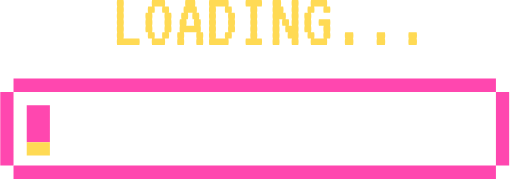
t = 0.00 s
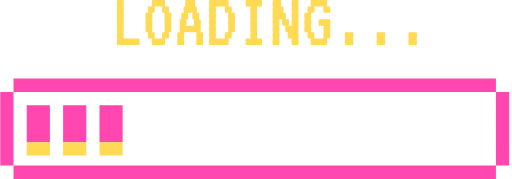
t = 1.13 s
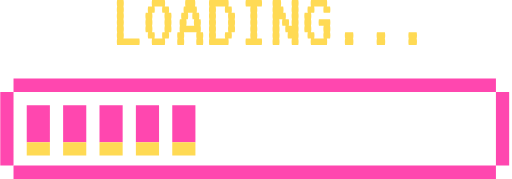
t = 2.25 s
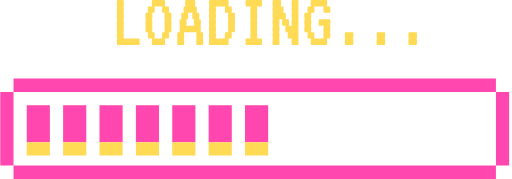
t = 3.38 s
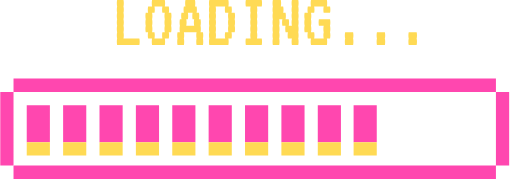
t = 4.51 s
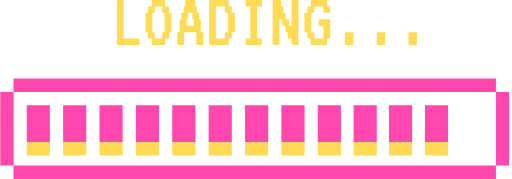
t = 5.58 s

The animated SVG that drew these frames (rendered in a browser with its animation timeline set to each time). Animation: 24 SMIL elements (animate=24); one cycle of 6.77 s, repeats indefinitely.

<svg fill="none" height="100%" width="100%" viewBox="0 0 100 35" xmlns:xlink="http://www.w3.org/1999/xlink" xmlns="http://www.w3.org/2000/svg"><g transform="matrix(1,0,0,1,2.338,15.102)" id="i0"><g id="i1" transform="matrix(1,0,0,1,47.413,1.56)"><path fill="#ff47af" d="M-47.163,-1.31C-47.163,-1.31,47.163,-1.31,47.163,-1.31C47.163,-1.31,47.163,1.31,47.163,1.31C47.163,1.31,-47.163,1.31,-47.163,1.31C-47.163,1.31,-47.163,-1.31,-47.163,-1.31Z" /></g></g><g transform="matrix(1,0,0,1,2.337,32.13)" id="i2"><g id="i1" transform="matrix(1,0,0,1,47.413,1.56)"><path fill="#ff47af" d="M-47.163,1.31C-47.163,1.31,47.163,1.31,47.163,1.31C47.163,1.31,47.163,-1.31,47.163,-1.31C47.163,-1.31,-47.163,-1.31,-47.163,-1.31C-47.163,-1.31,-47.163,1.31,-47.163,1.31Z" /></g></g><g transform="matrix(1,0,0,1,-0.25,17.722)" id="i3"><g id="i1" transform="matrix(1,0,0,1,1.543,7.454)"><path fill="#ff47af" d="M-1.294,7.204C-1.294,7.204,1.294,7.204,1.294,7.204C1.294,7.204,1.294,-7.204,1.294,-7.204C1.294,-7.204,-1.294,-7.204,-1.294,-7.204C-1.294,-7.204,-1.294,7.204,-1.294,7.204Z" /></g></g><g transform="matrix(1,0,0,1,96.663,17.722)" id="i4"><g id="i1" transform="matrix(1,0,0,1,1.544,7.454)"><path fill="#ff47af" d="M-1.294,7.204C-1.294,7.204,1.294,7.204,1.294,7.204C1.294,7.204,1.294,-7.204,1.294,-7.204C1.294,-7.204,-1.294,-7.204,-1.294,-7.204C-1.294,-7.204,-1.294,7.204,-1.294,7.204Z" /></g></g><g transform="matrix(1,0,0,1,22.536,-0.25)" id="i5"><g id="i1" transform="matrix(1,0,0,1,2.485,4.651)"><path fill="#ffda54" d="M2.173,3.144C2.214,3.312,2.235,3.521,2.235,3.773C2.235,4.014,2.214,4.223,2.173,4.401C2.173,4.401,-2.173,4.401,-2.173,4.401C-2.214,4.223,-2.235,4.014,-2.235,3.773C-2.235,3.521,-2.214,3.312,-2.173,3.144C-2.214,2.966,-2.235,2.756,-2.235,2.515C-2.235,2.264,-2.214,2.054,-2.173,1.887C-2.214,1.708,-2.235,1.499,-2.235,1.258C-2.235,1.006,-2.214,0.797,-2.173,0.629C-2.214,0.451,-2.235,0.241,-2.235,0C-2.235,-0.251,-2.214,-0.461,-2.173,-0.628C-2.214,-0.807,-2.235,-1.016,-2.235,-1.257C-2.235,-1.509,-2.214,-1.718,-2.173,-1.886C-2.214,-2.064,-2.235,-2.274,-2.235,-2.515C-2.235,-2.766,-2.214,-2.976,-2.173,-3.143C-2.214,-3.322,-2.235,-3.531,-2.235,-3.772C-2.235,-4.024,-2.214,-4.233,-2.173,-4.401C-2.173,-4.401,-0.931,-4.401,-0.931,-4.401C-0.89,-4.233,-0.869,-4.024,-0.869,-3.772C-0.869,-3.531,-0.89,-3.322,-0.931,-3.143C-0.89,-2.976,-0.869,-2.766,-0.869,-2.515C-0.869,-2.274,-0.89,-2.064,-0.931,-1.886C-0.89,-1.718,-0.869,-1.509,-0.869,-1.257C-0.869,-1.016,-0.89,-0.807,-0.931,-0.628C-0.89,-0.461,-0.869,-0.251,-0.869,0C-0.869,0.241,-0.89,0.451,-0.931,0.629C-0.89,0.797,-0.869,1.006,-0.869,1.258C-0.869,1.499,-0.89,1.708,-0.931,1.887C-0.89,2.054,-0.869,2.264,-0.869,2.515C-0.869,2.756,-0.89,2.966,-0.931,3.144C-0.931,3.144,2.173,3.144,2.173,3.144Z" /></g></g><g transform="matrix(1,0,0,1,28.128,-0.25)" id="i6"><g id="i1" transform="matrix(1,0,0,1,2.796,4.651)"><path fill="#ffda54" fill-rule="evenodd" d="M2.484,-0.629C2.525,-0.461,2.546,-0.252,2.546,0C2.546,0.241,2.525,0.45,2.484,0.629C2.525,0.796,2.546,1.006,2.546,1.257C2.546,1.498,2.525,1.708,2.484,1.886C2.484,1.886,2.018,1.886,2.018,1.886C2.059,2.054,2.079,2.263,2.079,2.515C2.079,2.756,2.059,2.965,2.018,3.143C2.018,3.143,1.242,3.143,1.242,3.143C1.283,3.311,1.303,3.521,1.303,3.772C1.303,4.013,1.283,4.223,1.242,4.401C1.242,4.401,-1.242,4.401,-1.242,4.401C-1.284,4.223,-1.303,4.013,-1.303,3.772C-1.303,3.521,-1.284,3.311,-1.242,3.143C-1.242,3.143,-2.018,3.143,-2.018,3.143C-2.06,2.965,-2.079,2.756,-2.079,2.515C-2.079,2.263,-2.06,2.054,-2.018,1.886C-2.018,1.886,-2.484,1.886,-2.484,1.886C-2.525,1.708,-2.546,1.498,-2.546,1.257C-2.546,1.006,-2.525,0.796,-2.484,0.629C-2.525,0.45,-2.546,0.241,-2.546,0C-2.546,-0.252,-2.525,-0.461,-2.484,-0.629C-2.525,-0.807,-2.546,-1.017,-2.546,-1.258C-2.546,-1.509,-2.525,-1.719,-2.484,-1.886C-2.484,-1.886,-2.018,-1.886,-2.018,-1.886C-2.06,-2.065,-2.079,-2.274,-2.079,-2.515C-2.079,-2.767,-2.06,-2.976,-2.018,-3.144C-2.018,-3.144,-1.242,-3.144,-1.242,-3.144C-1.284,-3.322,-1.303,-3.532,-1.303,-3.773C-1.303,-4.024,-1.284,-4.234,-1.242,-4.401C-1.242,-4.401,1.242,-4.401,1.242,-4.401C1.283,-4.234,1.303,-4.024,1.303,-3.773C1.303,-3.532,1.283,-3.322,1.242,-3.144C1.242,-3.144,2.018,-3.144,2.018,-3.144C2.059,-2.976,2.079,-2.767,2.079,-2.515C2.079,-2.274,2.059,-2.065,2.018,-1.886C2.018,-1.886,2.484,-1.886,2.484,-1.886C2.525,-1.719,2.546,-1.509,2.546,-1.258C2.546,-1.017,2.525,-0.807,2.484,-0.629ZM1.242,1.886C1.201,1.708,1.18,1.498,1.18,1.257C1.18,1.006,1.201,0.796,1.242,0.629C1.201,0.45,1.18,0.241,1.18,0C1.18,-0.252,1.201,-0.461,1.242,-0.629C1.201,-0.807,1.18,-1.017,1.18,-1.258C1.18,-1.509,1.201,-1.719,1.242,-1.886C1.242,-1.886,0.775,-1.886,0.775,-1.886C0.734,-2.065,0.714,-2.274,0.714,-2.515C0.714,-2.767,0.734,-2.976,0.775,-3.144C0.775,-3.144,-0.777,-3.144,-0.777,-3.144C-0.735,-2.976,-0.714,-2.767,-0.714,-2.515C-0.714,-2.274,-0.735,-2.065,-0.777,-1.886C-0.777,-1.886,-1.242,-1.886,-1.242,-1.886C-1.201,-1.719,-1.18,-1.509,-1.18,-1.258C-1.18,-1.017,-1.201,-0.807,-1.242,-0.629C-1.201,-0.461,-1.18,-0.252,-1.18,0C-1.18,0.241,-1.201,0.45,-1.242,0.629C-1.201,0.796,-1.18,1.006,-1.18,1.257C-1.18,1.498,-1.201,1.708,-1.242,1.886C-1.242,1.886,-0.777,1.886,-0.777,1.886C-0.735,2.054,-0.714,2.263,-0.714,2.515C-0.714,2.756,-0.735,2.965,-0.777,3.143C-0.777,3.143,0.775,3.143,0.775,3.143C0.734,2.965,0.714,2.756,0.714,2.515C0.714,2.263,0.734,2.054,0.775,1.886C0.775,1.886,1.242,1.886,1.242,1.886Z" /></g></g><g transform="matrix(1,0,0,1,34.344,-0.25)" id="i7"><g id="i1" transform="matrix(1,0,0,1,2.795,4.651)"><path fill="#ffda54" fill-rule="evenodd" d="M2.545,2.515C2.545,2.756,2.525,2.966,2.483,3.144C2.525,3.312,2.545,3.521,2.545,3.773C2.545,4.014,2.525,4.223,2.483,4.401C2.483,4.401,1.242,4.401,1.242,4.401C1.2,4.223,1.18,4.014,1.18,3.773C1.18,3.521,1.2,3.312,1.242,3.144C1.2,2.966,1.18,2.756,1.18,2.515C1.18,2.264,1.2,2.054,1.242,1.886C1.242,1.886,-1.242,1.886,-1.242,1.886C-1.2,2.054,-1.18,2.264,-1.18,2.515C-1.18,2.756,-1.2,2.966,-1.242,3.144C-1.2,3.312,-1.18,3.521,-1.18,3.773C-1.18,4.014,-1.2,4.223,-1.242,4.401C-1.242,4.401,-2.483,4.401,-2.483,4.401C-2.525,4.223,-2.545,4.014,-2.545,3.773C-2.545,3.521,-2.525,3.312,-2.483,3.144C-2.525,2.966,-2.545,2.756,-2.545,2.515C-2.545,2.264,-2.525,2.054,-2.483,1.886C-2.483,1.886,-2.018,1.886,-2.018,1.886C-2.059,1.708,-2.08,1.499,-2.08,1.258C-2.08,1.006,-2.059,0.797,-2.018,0.629C-2.059,0.451,-2.08,0.241,-2.08,0C-2.08,-0.251,-2.059,-0.461,-2.018,-0.628C-2.018,-0.628,-1.707,-0.628,-1.707,-0.628C-1.749,-0.807,-1.769,-1.016,-1.769,-1.257C-1.769,-1.509,-1.749,-1.718,-1.707,-1.886C-1.707,-1.886,-1.242,-1.886,-1.242,-1.886C-1.283,-2.064,-1.304,-2.274,-1.304,-2.515C-1.304,-2.766,-1.283,-2.976,-1.242,-3.143C-1.242,-3.143,-0.931,-3.143,-0.931,-3.143C-0.973,-3.322,-0.993,-3.531,-0.993,-3.772C-0.993,-4.024,-0.973,-4.233,-0.931,-4.401C-0.931,-4.401,0.931,-4.401,0.931,-4.401C0.973,-4.233,0.993,-4.024,0.993,-3.772C0.993,-3.531,0.973,-3.322,0.931,-3.143C0.931,-3.143,1.242,-3.143,1.242,-3.143C1.283,-2.976,1.304,-2.766,1.304,-2.515C1.304,-2.274,1.283,-2.064,1.242,-1.886C1.242,-1.886,1.707,-1.886,1.707,-1.886C1.749,-1.718,1.769,-1.509,1.769,-1.257C1.769,-1.016,1.749,-0.807,1.707,-0.628C1.707,-0.628,2.018,-0.628,2.018,-0.628C2.059,-0.461,2.08,-0.251,2.08,0C2.08,0.241,2.059,0.451,2.018,0.629C2.059,0.797,2.08,1.006,2.08,1.258C2.08,1.499,2.059,1.708,2.018,1.886C2.018,1.886,2.483,1.886,2.483,1.886C2.525,2.054,2.545,2.264,2.545,2.515ZM0.776,0.629C0.735,0.451,0.714,0.241,0.714,0C0.714,-0.251,0.735,-0.461,0.776,-0.628C0.776,-0.628,0.466,-0.628,0.466,-0.628C0.424,-0.807,0.404,-1.016,0.404,-1.257C0.404,-1.509,0.424,-1.718,0.466,-1.886C0.466,-1.886,-0.466,-1.886,-0.466,-1.886C-0.424,-1.718,-0.404,-1.509,-0.404,-1.257C-0.404,-1.016,-0.424,-0.807,-0.466,-0.628C-0.466,-0.628,-0.776,-0.628,-0.776,-0.628C-0.735,-0.461,-0.714,-0.251,-0.714,0C-0.714,0.241,-0.735,0.451,-0.776,0.629C-0.776,0.629,0.776,0.629,0.776,0.629Z" /></g></g><g transform="matrix(1,0,0,1,40.557,-0.25)" id="i8"><g id="i1" transform="matrix(1,0,0,1,2.796,4.651)"><path fill="#ffda54" fill-rule="evenodd" d="M2.484,-0.629C2.525,-0.461,2.546,-0.252,2.546,0C2.546,0.241,2.525,0.45,2.484,0.629C2.525,0.796,2.546,1.006,2.546,1.257C2.546,1.498,2.525,1.708,2.484,1.886C2.484,1.886,1.863,1.886,1.863,1.886C1.904,2.054,1.924,2.263,1.924,2.515C1.924,2.756,1.904,2.965,1.863,3.143C1.863,3.143,1.242,3.143,1.242,3.143C1.283,3.311,1.303,3.521,1.303,3.772C1.303,4.013,1.283,4.223,1.242,4.401C1.242,4.401,-2.484,4.401,-2.484,4.401C-2.525,4.223,-2.546,4.013,-2.546,3.772C-2.546,3.521,-2.525,3.311,-2.484,3.143C-2.525,2.965,-2.546,2.756,-2.546,2.515C-2.546,2.263,-2.525,2.054,-2.484,1.886C-2.525,1.708,-2.546,1.498,-2.546,1.257C-2.546,1.006,-2.525,0.796,-2.484,0.629C-2.525,0.45,-2.546,0.241,-2.546,0C-2.546,-0.252,-2.525,-0.461,-2.484,-0.629C-2.525,-0.807,-2.546,-1.017,-2.546,-1.258C-2.546,-1.509,-2.525,-1.719,-2.484,-1.886C-2.525,-2.065,-2.546,-2.274,-2.546,-2.515C-2.546,-2.767,-2.525,-2.976,-2.484,-3.144C-2.525,-3.322,-2.546,-3.532,-2.546,-3.773C-2.546,-4.024,-2.525,-4.234,-2.484,-4.401C-2.484,-4.401,1.242,-4.401,1.242,-4.401C1.283,-4.234,1.303,-4.024,1.303,-3.773C1.303,-3.532,1.283,-3.322,1.242,-3.144C1.242,-3.144,1.863,-3.144,1.863,-3.144C1.904,-2.976,1.924,-2.767,1.924,-2.515C1.924,-2.274,1.904,-2.065,1.863,-1.886C1.863,-1.886,2.484,-1.886,2.484,-1.886C2.525,-1.719,2.546,-1.509,2.546,-1.258C2.546,-1.017,2.525,-0.807,2.484,-0.629ZM1.242,1.886C1.201,1.708,1.18,1.498,1.18,1.257C1.18,1.006,1.201,0.796,1.242,0.629C1.201,0.45,1.18,0.241,1.18,0C1.18,-0.252,1.201,-0.461,1.242,-0.629C1.201,-0.807,1.18,-1.017,1.18,-1.258C1.18,-1.509,1.201,-1.719,1.242,-1.886C1.242,-1.886,0.62,-1.886,0.62,-1.886C0.579,-2.065,0.559,-2.274,0.559,-2.515C0.559,-2.767,0.579,-2.976,0.62,-3.144C0.62,-3.144,-1.242,-3.144,-1.242,-3.144C-1.201,-2.976,-1.18,-2.767,-1.18,-2.515C-1.18,-2.274,-1.201,-2.065,-1.242,-1.886C-1.201,-1.719,-1.18,-1.509,-1.18,-1.258C-1.18,-1.017,-1.201,-0.807,-1.242,-0.629C-1.201,-0.461,-1.18,-0.252,-1.18,0C-1.18,0.241,-1.201,0.45,-1.242,0.629C-1.201,0.796,-1.18,1.006,-1.18,1.257C-1.18,1.498,-1.201,1.708,-1.242,1.886C-1.201,2.054,-1.18,2.263,-1.18,2.515C-1.18,2.756,-1.201,2.965,-1.242,3.143C-1.242,3.143,0.62,3.143,0.62,3.143C0.579,2.965,0.559,2.756,0.559,2.515C0.559,2.263,0.579,2.054,0.62,1.886C0.62,1.886,1.242,1.886,1.242,1.886Z" /></g></g><g transform="matrix(1,0,0,1,47.703,-0.25)" id="i9"><g id="i1" transform="matrix(1,0,0,1,1.864,4.651)"><path fill="#ffda54" d="M1.552,3.144C1.593,3.312,1.614,3.521,1.614,3.773C1.614,4.014,1.593,4.223,1.552,4.401C1.552,4.401,-1.552,4.401,-1.552,4.401C-1.593,4.223,-1.614,4.014,-1.614,3.773C-1.614,3.521,-1.593,3.312,-1.552,3.144C-1.552,3.144,-0.621,3.144,-0.621,3.144C-0.662,2.966,-0.683,2.756,-0.683,2.515C-0.683,2.264,-0.662,2.054,-0.621,1.887C-0.662,1.708,-0.683,1.499,-0.683,1.258C-0.683,1.006,-0.662,0.797,-0.621,0.629C-0.662,0.451,-0.683,0.241,-0.683,0C-0.683,-0.251,-0.662,-0.461,-0.621,-0.628C-0.662,-0.807,-0.683,-1.016,-0.683,-1.257C-0.683,-1.509,-0.662,-1.718,-0.621,-1.886C-0.662,-2.064,-0.683,-2.274,-0.683,-2.515C-0.683,-2.766,-0.662,-2.976,-0.621,-3.143C-0.621,-3.143,-1.552,-3.143,-1.552,-3.143C-1.593,-3.322,-1.614,-3.531,-1.614,-3.772C-1.614,-4.024,-1.593,-4.233,-1.552,-4.401C-1.552,-4.401,1.552,-4.401,1.552,-4.401C1.593,-4.233,1.614,-4.024,1.614,-3.772C1.614,-3.531,1.593,-3.322,1.552,-3.143C1.552,-3.143,0.621,-3.143,0.621,-3.143C0.662,-2.976,0.683,-2.766,0.683,-2.515C0.683,-2.274,0.662,-2.064,0.621,-1.886C0.662,-1.718,0.683,-1.509,0.683,-1.257C0.683,-1.016,0.662,-0.807,0.621,-0.628C0.662,-0.461,0.683,-0.251,0.683,0C0.683,0.241,0.662,0.451,0.621,0.629C0.662,0.797,0.683,1.006,0.683,1.258C0.683,1.499,0.662,1.708,0.621,1.887C0.662,2.054,0.683,2.264,0.683,2.515C0.683,2.756,0.662,2.966,0.621,3.144C0.621,3.144,1.552,3.144,1.552,3.144Z" /></g></g><g transform="matrix(1,0,0,1,52.984,-0.249)" id="i10"><g id="i1" transform="matrix(1,0,0,1,2.796,4.651)"><path fill="#ffda54" d="M2.484,-3.144C2.525,-2.976,2.546,-2.767,2.546,-2.515C2.546,-2.274,2.525,-2.065,2.484,-1.887C2.525,-1.719,2.546,-1.509,2.546,-1.258C2.546,-1.017,2.525,-0.807,2.484,-0.629C2.525,-0.461,2.546,-0.252,2.546,0C2.546,0.241,2.525,0.45,2.484,0.628C2.525,0.796,2.546,1.006,2.546,1.257C2.546,1.498,2.525,1.708,2.484,1.886C2.525,2.054,2.546,2.263,2.546,2.515C2.546,2.756,2.525,2.965,2.484,3.143C2.525,3.311,2.546,3.521,2.546,3.772C2.546,4.013,2.525,4.223,2.484,4.401C2.484,4.401,1.242,4.401,1.242,4.401C1.201,4.223,1.18,4.013,1.18,3.772C1.18,3.521,1.201,3.311,1.242,3.143C1.242,3.143,0.465,3.143,0.465,3.143C0.424,2.965,0.404,2.756,0.404,2.515C0.404,2.263,0.424,2.054,0.465,1.886C0.465,1.886,0.001,1.886,0.001,1.886C-0.041,1.708,-0.061,1.498,-0.061,1.257C-0.061,1.006,-0.041,0.796,0.001,0.628C0.001,0.628,-0.62,0.628,-0.62,0.628C-0.661,0.45,-0.682,0.241,-0.682,0C-0.682,-0.252,-0.661,-0.461,-0.62,-0.629C-0.62,-0.629,-1.242,-0.629,-1.242,-0.629C-1.201,-0.461,-1.18,-0.252,-1.18,0C-1.18,0.241,-1.201,0.45,-1.242,0.628C-1.201,0.796,-1.18,1.006,-1.18,1.257C-1.18,1.498,-1.201,1.708,-1.242,1.886C-1.201,2.054,-1.18,2.263,-1.18,2.515C-1.18,2.756,-1.201,2.965,-1.242,3.143C-1.201,3.311,-1.18,3.521,-1.18,3.772C-1.18,4.013,-1.201,4.223,-1.242,4.401C-1.242,4.401,-2.482,4.401,-2.482,4.401C-2.524,4.223,-2.546,4.013,-2.546,3.772C-2.546,3.521,-2.524,3.311,-2.482,3.143C-2.524,2.965,-2.546,2.756,-2.546,2.515C-2.546,2.263,-2.524,2.054,-2.482,1.886C-2.524,1.708,-2.546,1.498,-2.546,1.257C-2.546,1.006,-2.524,0.796,-2.482,0.628C-2.524,0.45,-2.546,0.241,-2.546,0C-2.546,-0.252,-2.524,-0.461,-2.482,-0.629C-2.524,-0.807,-2.546,-1.017,-2.546,-1.258C-2.546,-1.509,-2.524,-1.719,-2.482,-1.887C-2.524,-2.065,-2.546,-2.274,-2.546,-2.515C-2.546,-2.767,-2.524,-2.976,-2.482,-3.144C-2.524,-3.322,-2.546,-3.532,-2.546,-3.773C-2.546,-4.024,-2.524,-4.234,-2.482,-4.401C-2.482,-4.401,-0.93,-4.401,-0.93,-4.401C-0.889,-4.234,-0.868,-4.024,-0.868,-3.773C-0.868,-3.532,-0.889,-3.322,-0.93,-3.144C-0.93,-3.144,-0.465,-3.144,-0.465,-3.144C-0.423,-2.976,-0.404,-2.767,-0.404,-2.515C-0.404,-2.274,-0.423,-2.065,-0.465,-1.887C-0.465,-1.887,0.001,-1.887,0.001,-1.887C0.042,-1.719,0.062,-1.509,0.062,-1.258C0.062,-1.017,0.042,-0.807,0.001,-0.629C0.001,-0.629,0.622,-0.629,0.622,-0.629C0.663,-0.461,0.684,-0.252,0.684,0C0.684,0.241,0.663,0.45,0.622,0.628C0.622,0.628,1.242,0.628,1.242,0.628C1.201,0.45,1.18,0.241,1.18,0C1.18,-0.252,1.201,-0.461,1.242,-0.629C1.201,-0.807,1.18,-1.017,1.18,-1.258C1.18,-1.509,1.201,-1.719,1.242,-1.887C1.201,-2.065,1.18,-2.274,1.18,-2.515C1.18,-2.767,1.201,-2.976,1.242,-3.144C1.201,-3.322,1.18,-3.532,1.18,-3.773C1.18,-4.024,1.201,-4.234,1.242,-4.401C1.242,-4.401,2.484,-4.401,2.484,-4.401C2.525,-4.234,2.546,-4.024,2.546,-3.773C2.546,-3.532,2.525,-3.322,2.484,-3.144Z" /></g></g><g transform="matrix(1,0,0,1,59.198,-0.25)" id="i11"><g id="i1" transform="matrix(1,0,0,1,2.795,4.651)"><path fill="#ffda54" d="M2.484,-0.629C2.525,-0.461,2.546,-0.252,2.546,0C2.546,0.241,2.525,0.45,2.484,0.628C2.525,0.796,2.546,1.006,2.546,1.257C2.546,1.498,2.525,1.708,2.484,1.886C2.525,2.054,2.546,2.263,2.546,2.515C2.546,2.756,2.525,2.965,2.484,3.143C2.484,3.143,1.863,3.143,1.863,3.143C1.905,3.311,1.924,3.521,1.924,3.772C1.924,4.013,1.905,4.223,1.863,4.401C1.863,4.401,-1.242,4.401,-1.242,4.401C-1.283,4.223,-1.303,4.013,-1.303,3.772C-1.303,3.521,-1.283,3.311,-1.242,3.143C-1.242,3.143,-1.863,3.143,-1.863,3.143C-1.904,2.965,-1.924,2.756,-1.924,2.515C-1.924,2.263,-1.904,2.054,-1.863,1.886C-1.863,1.886,-2.482,1.886,-2.482,1.886C-2.524,1.708,-2.546,1.498,-2.546,1.257C-2.546,1.006,-2.524,0.796,-2.482,0.628C-2.524,0.45,-2.546,0.241,-2.546,0C-2.546,-0.252,-2.524,-0.461,-2.482,-0.629C-2.524,-0.807,-2.546,-1.017,-2.546,-1.258C-2.546,-1.509,-2.524,-1.719,-2.482,-1.886C-2.482,-1.886,-1.863,-1.886,-1.863,-1.886C-1.904,-2.065,-1.924,-2.274,-1.924,-2.515C-1.924,-2.767,-1.904,-2.976,-1.863,-3.144C-1.863,-3.144,-1.242,-3.144,-1.242,-3.144C-1.283,-3.322,-1.303,-3.532,-1.303,-3.773C-1.303,-4.024,-1.283,-4.234,-1.242,-4.401C-1.242,-4.401,1.863,-4.401,1.863,-4.401C1.905,-4.234,1.924,-4.024,1.924,-3.773C1.924,-3.532,1.905,-3.322,1.863,-3.144C1.863,-3.144,2.484,-3.144,2.484,-3.144C2.525,-2.976,2.546,-2.767,2.546,-2.515C2.546,-2.274,2.525,-2.065,2.484,-1.886C2.484,-1.886,1.242,-1.886,1.242,-1.886C1.201,-2.065,1.18,-2.274,1.18,-2.515C1.18,-2.767,1.201,-2.976,1.242,-3.144C1.242,-3.144,-0.62,-3.144,-0.62,-3.144C-0.579,-2.976,-0.559,-2.767,-0.559,-2.515C-0.559,-2.274,-0.579,-2.065,-0.62,-1.886C-0.62,-1.886,-1.242,-1.886,-1.242,-1.886C-1.2,-1.719,-1.18,-1.509,-1.18,-1.258C-1.18,-1.017,-1.2,-0.807,-1.242,-0.629C-1.2,-0.461,-1.18,-0.252,-1.18,0C-1.18,0.241,-1.2,0.45,-1.242,0.628C-1.2,0.796,-1.18,1.006,-1.18,1.257C-1.18,1.498,-1.2,1.708,-1.242,1.886C-1.242,1.886,-0.62,1.886,-0.62,1.886C-0.579,2.054,-0.559,2.263,-0.559,2.515C-0.559,2.756,-0.579,2.965,-0.62,3.143C-0.62,3.143,1.242,3.143,1.242,3.143C1.201,2.965,1.18,2.756,1.18,2.515C1.18,2.263,1.201,2.054,1.242,1.886C1.201,1.708,1.18,1.498,1.18,1.257C1.18,1.006,1.201,0.796,1.242,0.628C1.242,0.628,0.311,0.628,0.311,0.628C0.27,0.45,0.249,0.241,0.249,0C0.249,-0.252,0.27,-0.461,0.311,-0.629C0.311,-0.629,2.484,-0.629,2.484,-0.629Z" /></g></g><g transform="matrix(1,0,0,1,67.121,6.038)" id="i12"><g id="i1" transform="matrix(1,0,0,1,1.088,1.507)"><path fill="#ffda54" d="M0.838,-0.628C0.838,-0.387,0.817,-0.177,0.776,0.001C0.817,0.168,0.838,0.377,0.838,0.628C0.838,0.87,0.817,1.08,0.776,1.258C0.776,1.258,-0.776,1.258,-0.776,1.258C-0.818,1.08,-0.838,0.87,-0.838,0.628C-0.838,0.377,-0.818,0.168,-0.776,0.001C-0.818,-0.177,-0.838,-0.387,-0.838,-0.628C-0.838,-0.879,-0.818,-1.09,-0.776,-1.258C-0.776,-1.258,0.776,-1.258,0.776,-1.258C0.817,-1.09,0.838,-0.879,0.838,-0.628Z" /></g></g><g transform="matrix(1,0,0,1,73.335,6.038)" id="i13"><g id="i1" transform="matrix(1,0,0,1,1.088,1.507)"><path fill="#ffda54" d="M0.838,-0.628C0.838,-0.387,0.817,-0.177,0.776,0.001C0.817,0.168,0.838,0.377,0.838,0.628C0.838,0.87,0.817,1.08,0.776,1.258C0.776,1.258,-0.776,1.258,-0.776,1.258C-0.817,1.08,-0.838,0.87,-0.838,0.628C-0.838,0.377,-0.817,0.168,-0.776,0.001C-0.817,-0.177,-0.838,-0.387,-0.838,-0.628C-0.838,-0.879,-0.817,-1.09,-0.776,-1.258C-0.776,-1.258,0.776,-1.258,0.776,-1.258C0.817,-1.09,0.838,-0.879,0.838,-0.628Z" /></g></g><g transform="matrix(1,0,0,1,79.549,6.038)" id="i14"><g id="i1" transform="matrix(1,0,0,1,1.088,1.507)"><path fill="#ffda54" d="M0.838,-0.628C0.838,-0.387,0.817,-0.177,0.776,0.001C0.817,0.168,0.838,0.377,0.838,0.628C0.838,0.87,0.817,1.08,0.776,1.258C0.776,1.258,-0.776,1.258,-0.776,1.258C-0.818,1.08,-0.838,0.87,-0.838,0.628C-0.838,0.377,-0.818,0.168,-0.776,0.001C-0.818,-0.177,-0.838,-0.387,-0.838,-0.628C-0.838,-0.879,-0.818,-1.09,-0.776,-1.258C-0.776,-1.258,0.776,-1.258,0.776,-1.258C0.817,-1.09,0.838,-0.879,0.838,-0.628Z" /></g></g><g transform="matrix(1,0,0,1,4.923,20.341)" id="i15"><g id="i1" transform="matrix(1,0,0,1,2.513,3.852)"><path fill="#ff47af" d="M-2.264,-3.602C-2.264,-3.602,2.264,-3.602,2.264,-3.602C2.264,-3.602,2.264,3.602,2.264,3.602C2.264,3.602,-2.264,3.602,-2.264,3.602C-2.264,3.602,-2.264,-3.602,-2.264,-3.602Z" /></g></g><g transform="matrix(1,0,0,1,4.923,27.546)" id="i15"><g id="i1" transform="matrix(1,0,0,1,2.513,1.56)"><path fill="#ffda54" d="M-2.264,-1.31C-2.264,-1.31,2.264,-1.31,2.264,-1.31C2.264,-1.31,2.264,1.31,2.264,1.31C2.264,1.31,-2.264,1.31,-2.264,1.31C-2.264,1.31,-2.264,-1.31,-2.264,-1.31Z" /></g></g><g transform="matrix(1,0,0,1,12.037,20.341)" visibility="hidden" id="i16"><animate repeatCount="indefinite" begin="0s" calcMode="discrete" dur="6.773s" values="hidden; visible; visible; visible" keyTimes="0; 0.073995; 0.999935; 1" attributeName="visibility" /><g id="i1" transform="matrix(1,0,0,1,2.513,3.852)"><path fill="#ff47af" d="M-2.264,-3.602C-2.264,-3.602,2.264,-3.602,2.264,-3.602C2.264,-3.602,2.264,3.602,2.264,3.602C2.264,3.602,-2.264,3.602,-2.264,3.602C-2.264,3.602,-2.264,-3.602,-2.264,-3.602Z" /></g></g><g transform="matrix(1,0,0,1,12.037,27.546)" visibility="hidden" id="i16"><animate repeatCount="indefinite" begin="0s" calcMode="discrete" dur="6.773s" values="hidden; visible; visible; visible" keyTimes="0; 0.073995; 0.999935; 1" attributeName="visibility" /><g id="i1" transform="matrix(1,0,0,1,2.513,1.56)"><path fill="#ffda54" d="M-2.264,-1.31C-2.264,-1.31,2.264,-1.31,2.264,-1.31C2.264,-1.31,2.264,1.31,2.264,1.31C2.264,1.31,-2.264,1.31,-2.264,1.31C-2.264,1.31,-2.264,-1.31,-2.264,-1.31Z" /></g></g><g transform="matrix(1,0,0,1,19.149,20.341)" visibility="hidden" id="i17"><animate repeatCount="indefinite" begin="0s" calcMode="discrete" dur="6.773s" values="hidden; visible; visible; visible" keyTimes="0; 0.14799; 0.999935; 1" attributeName="visibility" /><g id="i1" transform="matrix(1,0,0,1,2.514,3.852)"><path fill="#ff47af" d="M-2.264,-3.602C-2.264,-3.602,2.264,-3.602,2.264,-3.602C2.264,-3.602,2.264,3.602,2.264,3.602C2.264,3.602,-2.264,3.602,-2.264,3.602C-2.264,3.602,-2.264,-3.602,-2.264,-3.602Z" /></g></g><g transform="matrix(1,0,0,1,19.149,27.546)" visibility="hidden" id="i17"><animate repeatCount="indefinite" begin="0s" calcMode="discrete" dur="6.773s" values="hidden; visible; visible; visible" keyTimes="0; 0.14799; 0.999935; 1" attributeName="visibility" /><g id="i1" transform="matrix(1,0,0,1,2.514,1.56)"><path fill="#ffda54" d="M-2.264,-1.31C-2.264,-1.31,2.264,-1.31,2.264,-1.31C2.264,-1.31,2.264,1.31,2.264,1.31C2.264,1.31,-2.264,1.31,-2.264,1.31C-2.264,1.31,-2.264,-1.31,-2.264,-1.31Z" /></g></g><g transform="matrix(1,0,0,1,26.263,20.341)" visibility="hidden" id="i18"><animate repeatCount="indefinite" begin="0s" calcMode="discrete" dur="6.773s" values="hidden; visible; visible; visible" keyTimes="0; 0.221986; 0.999935; 1" attributeName="visibility" /><g id="i1" transform="matrix(1,0,0,1,2.514,3.852)"><path fill="#ff47af" d="M-2.264,-3.602C-2.264,-3.602,2.264,-3.602,2.264,-3.602C2.264,-3.602,2.264,3.602,2.264,3.602C2.264,3.602,-2.264,3.602,-2.264,3.602C-2.264,3.602,-2.264,-3.602,-2.264,-3.602Z" /></g></g><g transform="matrix(1,0,0,1,26.263,27.546)" visibility="hidden" id="i18"><animate repeatCount="indefinite" begin="0s" calcMode="discrete" dur="6.773s" values="hidden; visible; visible; visible" keyTimes="0; 0.221986; 0.999935; 1" attributeName="visibility" /><g id="i1" transform="matrix(1,0,0,1,2.514,1.56)"><path fill="#ffda54" d="M-2.264,-1.31C-2.264,-1.31,2.264,-1.31,2.264,-1.31C2.264,-1.31,2.264,1.31,2.264,1.31C2.264,1.31,-2.264,1.31,-2.264,1.31C-2.264,1.31,-2.264,-1.31,-2.264,-1.31Z" /></g></g><g transform="matrix(1,0,0,1,33.377,20.341)" visibility="hidden" id="i19"><animate repeatCount="indefinite" begin="0s" calcMode="discrete" dur="6.773s" values="hidden; visible; visible; visible" keyTimes="0; 0.295981; 0.999935; 1" attributeName="visibility" /><g id="i1" transform="matrix(1,0,0,1,2.514,3.852)"><path fill="#ff47af" d="M-2.264,-3.602C-2.264,-3.602,2.264,-3.602,2.264,-3.602C2.264,-3.602,2.264,3.602,2.264,3.602C2.264,3.602,-2.264,3.602,-2.264,3.602C-2.264,3.602,-2.264,-3.602,-2.264,-3.602Z" /></g></g><g transform="matrix(1,0,0,1,33.377,27.546)" visibility="hidden" id="i19"><animate repeatCount="indefinite" begin="0s" calcMode="discrete" dur="6.773s" values="hidden; visible; visible; visible" keyTimes="0; 0.295981; 0.999935; 1" attributeName="visibility" /><g id="i1" transform="matrix(1,0,0,1,2.514,1.56)"><path fill="#ffda54" d="M-2.264,-1.31C-2.264,-1.31,2.264,-1.31,2.264,-1.31C2.264,-1.31,2.264,1.31,2.264,1.31C2.264,1.31,-2.264,1.31,-2.264,1.31C-2.264,1.31,-2.264,-1.31,-2.264,-1.31Z" /></g></g><g transform="matrix(1,0,0,1,40.49,20.341)" visibility="hidden" id="i20"><animate repeatCount="indefinite" begin="0s" calcMode="discrete" dur="6.773s" values="hidden; visible; visible; visible" keyTimes="0; 0.368976; 0.999935; 1" attributeName="visibility" /><g id="i1" transform="matrix(1,0,0,1,2.513,3.852)"><path fill="#ff47af" d="M-2.264,-3.602C-2.264,-3.602,2.264,-3.602,2.264,-3.602C2.264,-3.602,2.264,3.602,2.264,3.602C2.264,3.602,-2.264,3.602,-2.264,3.602C-2.264,3.602,-2.264,-3.602,-2.264,-3.602Z" /></g></g><g transform="matrix(1,0,0,1,40.49,27.546)" visibility="hidden" id="i20"><animate repeatCount="indefinite" begin="0s" calcMode="discrete" dur="6.773s" values="hidden; visible; visible; visible" keyTimes="0; 0.368976; 0.999935; 1" attributeName="visibility" /><g id="i1" transform="matrix(1,0,0,1,2.513,1.56)"><path fill="#ffda54" d="M-2.264,-1.31C-2.264,-1.31,2.264,-1.31,2.264,-1.31C2.264,-1.31,2.264,1.31,2.264,1.31C2.264,1.31,-2.264,1.31,-2.264,1.31C-2.264,1.31,-2.264,-1.31,-2.264,-1.31Z" /></g></g><g transform="matrix(1,0,0,1,47.603,20.341)" visibility="hidden" id="i21"><animate repeatCount="indefinite" begin="0s" calcMode="discrete" dur="6.773s" values="hidden; visible; visible; visible" keyTimes="0; 0.442971; 0.999935; 1" attributeName="visibility" /><g id="i1" transform="matrix(1,0,0,1,2.514,3.852)"><path fill="#ff47af" d="M-2.264,-3.602C-2.264,-3.602,2.264,-3.602,2.264,-3.602C2.264,-3.602,2.264,3.602,2.264,3.602C2.264,3.602,-2.264,3.602,-2.264,3.602C-2.264,3.602,-2.264,-3.602,-2.264,-3.602Z" /></g></g><g transform="matrix(1,0,0,1,47.603,27.546)" visibility="hidden" id="i21"><animate repeatCount="indefinite" begin="0s" calcMode="discrete" dur="6.773s" values="hidden; visible; visible; visible" keyTimes="0; 0.442971; 0.999935; 1" attributeName="visibility" /><g id="i1" transform="matrix(1,0,0,1,2.514,1.56)"><path fill="#ffda54" d="M-2.264,-1.31C-2.264,-1.31,2.264,-1.31,2.264,-1.31C2.264,-1.31,2.264,1.31,2.264,1.31C2.264,1.31,-2.264,1.31,-2.264,1.31C-2.264,1.31,-2.264,-1.31,-2.264,-1.31Z" /></g></g><g transform="matrix(1,0,0,1,54.716,20.341)" visibility="hidden" id="i22"><animate repeatCount="indefinite" begin="0s" calcMode="discrete" dur="6.773s" values="hidden; visible; visible; visible" keyTimes="0; 0.516966; 0.999935; 1" attributeName="visibility" /><g id="i1" transform="matrix(1,0,0,1,2.514,3.852)"><path fill="#ff47af" d="M-2.264,-3.602C-2.264,-3.602,2.264,-3.602,2.264,-3.602C2.264,-3.602,2.264,3.602,2.264,3.602C2.264,3.602,-2.264,3.602,-2.264,3.602C-2.264,3.602,-2.264,-3.602,-2.264,-3.602Z" /></g></g><g transform="matrix(1,0,0,1,54.716,27.546)" visibility="hidden" id="i22"><animate repeatCount="indefinite" begin="0s" calcMode="discrete" dur="6.773s" values="hidden; visible; visible; visible" keyTimes="0; 0.516966; 0.999935; 1" attributeName="visibility" /><g id="i1" transform="matrix(1,0,0,1,2.514,1.56)"><path fill="#ffda54" d="M-2.264,-1.31C-2.264,-1.31,2.264,-1.31,2.264,-1.31C2.264,-1.31,2.264,1.31,2.264,1.31C2.264,1.31,-2.264,1.31,-2.264,1.31C-2.264,1.31,-2.264,-1.31,-2.264,-1.31Z" /></g></g><g transform="matrix(1,0,0,1,61.83,20.341)" visibility="hidden" id="i23"><animate repeatCount="indefinite" begin="0s" calcMode="discrete" dur="6.773s" values="hidden; visible; visible; visible" keyTimes="0; 0.590962; 0.999935; 1" attributeName="visibility" /><g id="i1" transform="matrix(1,0,0,1,2.514,3.852)"><path fill="#ff47af" d="M-2.264,-3.602C-2.264,-3.602,2.264,-3.602,2.264,-3.602C2.264,-3.602,2.264,3.602,2.264,3.602C2.264,3.602,-2.264,3.602,-2.264,3.602C-2.264,3.602,-2.264,-3.602,-2.264,-3.602Z" /></g></g><g transform="matrix(1,0,0,1,61.83,27.546)" visibility="hidden" id="i23"><animate repeatCount="indefinite" begin="0s" calcMode="discrete" dur="6.773s" values="hidden; visible; visible; visible" keyTimes="0; 0.590962; 0.999935; 1" attributeName="visibility" /><g id="i1" transform="matrix(1,0,0,1,2.514,1.56)"><path fill="#ffda54" d="M-2.264,-1.31C-2.264,-1.31,2.264,-1.31,2.264,-1.31C2.264,-1.31,2.264,1.31,2.264,1.31C2.264,1.31,-2.264,1.31,-2.264,1.31C-2.264,1.31,-2.264,-1.31,-2.264,-1.31Z" /></g></g><g transform="matrix(1,0,0,1,68.835,20.341)" visibility="hidden" id="i24"><animate repeatCount="indefinite" begin="0s" calcMode="discrete" dur="6.773s" values="hidden; visible; visible; visible" keyTimes="0; 0.664957; 0.999935; 1" attributeName="visibility" /><g id="i1" transform="matrix(1,0,0,1,2.513,3.852)"><path fill="#ff47af" d="M-2.264,-3.602C-2.264,-3.602,2.264,-3.602,2.264,-3.602C2.264,-3.602,2.264,3.602,2.264,3.602C2.264,3.602,-2.264,3.602,-2.264,3.602C-2.264,3.602,-2.264,-3.602,-2.264,-3.602Z" /></g></g><g transform="matrix(1,0,0,1,68.835,27.546)" visibility="hidden" id="i24"><animate repeatCount="indefinite" begin="0s" calcMode="discrete" dur="6.773s" values="hidden; visible; visible; visible" keyTimes="0; 0.664957; 0.999935; 1" attributeName="visibility" /><g id="i1" transform="matrix(1,0,0,1,2.513,1.56)"><path fill="#ffda54" d="M-2.264,-1.31C-2.264,-1.31,2.264,-1.31,2.264,-1.31C2.264,-1.31,2.264,1.31,2.264,1.31C2.264,1.31,-2.264,1.31,-2.264,1.31C-2.264,1.31,-2.264,-1.31,-2.264,-1.31Z" /></g></g><g transform="matrix(1,0,0,1,75.75,20.341)" visibility="hidden" id="i25"><animate repeatCount="indefinite" begin="0s" calcMode="discrete" dur="6.773s" values="hidden; visible; visible; visible" keyTimes="0; 0.738952; 0.999935; 1" attributeName="visibility" /><g id="i1" transform="matrix(1,0,0,1,2.514,3.852)"><path fill="#ff47af" d="M-2.264,-3.602C-2.264,-3.602,2.264,-3.602,2.264,-3.602C2.264,-3.602,2.264,3.602,2.264,3.602C2.264,3.602,-2.264,3.602,-2.264,3.602C-2.264,3.602,-2.264,-3.602,-2.264,-3.602Z" /></g></g><g transform="matrix(1,0,0,1,75.75,27.546)" visibility="hidden" id="i25"><animate repeatCount="indefinite" begin="0s" calcMode="discrete" dur="6.773s" values="hidden; visible; visible; visible" keyTimes="0; 0.738952; 0.999935; 1" attributeName="visibility" /><g id="i1" transform="matrix(1,0,0,1,2.514,1.56)"><path fill="#ffda54" d="M-2.264,-1.31C-2.264,-1.31,2.264,-1.31,2.264,-1.31C2.264,-1.31,2.264,1.31,2.264,1.31C2.264,1.31,-2.264,1.31,-2.264,1.31C-2.264,1.31,-2.264,-1.31,-2.264,-1.31Z" /></g></g><g transform="matrix(1,0,0,1,82.78,20.341)" visibility="hidden" id="i26"><animate repeatCount="indefinite" begin="0s" calcMode="discrete" dur="6.773s" values="hidden; visible; visible; visible" keyTimes="0; 0.812947; 0.999935; 1" attributeName="visibility" /><g id="i1" transform="matrix(1,0,0,1,2.514,3.852)"><path fill="#ff47af" d="M-2.264,-3.602C-2.264,-3.602,2.264,-3.602,2.264,-3.602C2.264,-3.602,2.264,3.602,2.264,3.602C2.264,3.602,-2.264,3.602,-2.264,3.602C-2.264,3.602,-2.264,-3.602,-2.264,-3.602Z" /></g></g><g transform="matrix(1,0,0,1,82.78,27.546)" visibility="hidden" id="i26"><animate repeatCount="indefinite" begin="0s" calcMode="discrete" dur="6.773s" values="hidden; visible; visible; visible" keyTimes="0; 0.812947; 0.999935; 1" attributeName="visibility" /><g id="i1" transform="matrix(1,0,0,1,2.514,1.56)"><path fill="#ffda54" d="M-2.264,-1.31C-2.264,-1.31,2.264,-1.31,2.264,-1.31C2.264,-1.31,2.264,1.31,2.264,1.31C2.264,1.31,-2.264,1.31,-2.264,1.31C-2.264,1.31,-2.264,-1.31,-2.264,-1.31Z" /></g></g><g transform="matrix(1,0,0,1,89.637,20.341)" visibility="hidden" id="i27"><animate repeatCount="indefinite" begin="0s" calcMode="discrete" dur="6.773s" values="hidden; visible; visible; visible" keyTimes="0; 0.886942; 0.999935; 1" attributeName="visibility" /><g id="i1" transform="matrix(1,0,0,1,2.513,3.852)"><path fill="#ff47af" d="M-2.264,-3.602C-2.264,-3.602,2.264,-3.602,2.264,-3.602C2.264,-3.602,2.264,3.602,2.264,3.602C2.264,3.602,-2.264,3.602,-2.264,3.602C-2.264,3.602,-2.264,-3.602,-2.264,-3.602Z" /></g></g><g transform="matrix(1,0,0,1,89.637,27.546)" visibility="hidden" id="i27"><animate repeatCount="indefinite" begin="0s" calcMode="discrete" dur="6.773s" values="hidden; visible; visible; visible" keyTimes="0; 0.886942; 0.999935; 1" attributeName="visibility" /><g id="i1" transform="matrix(1,0,0,1,2.513,1.56)"><path fill="#ffda54" d="M-2.264,-1.31C-2.264,-1.31,2.264,-1.31,2.264,-1.31C2.264,-1.31,2.264,1.31,2.264,1.31C2.264,1.31,-2.264,1.31,-2.264,1.31C-2.264,1.31,-2.264,-1.31,-2.264,-1.31Z" /></g></g></svg>
